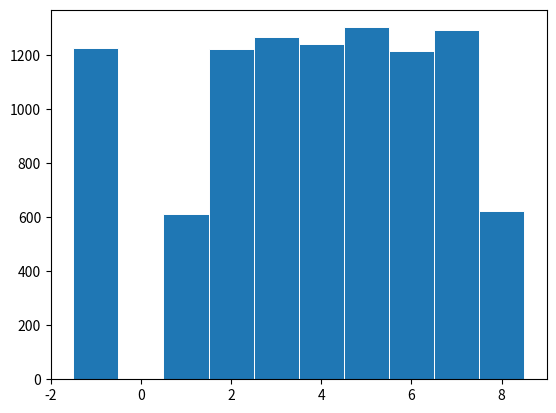

Here is the Python script that generated this plot:
import random
import matplotlib.pyplot as plt
import numpy as np


# tar emot vilket scenario som sker och slumpar en tid för detta inom tidsintervallet för det scenariot 
def get_time(scenario):
    time_intervals = [[1,2],[2,3],[3,4],[4,5],[5,6],[6,7],[7,8]]

    if scenario >= len(time_intervals):
        return -1

    result = random.randint(time_intervals[scenario][0], time_intervals[scenario][1])
    return result

# tar emot de två bilarna och tar med hjälp av detta reda på sannolikheten för varje scenario, utifrån dessa sannolikheter 
# skickar den tillbaka ett slumpmässigt scenario 
def get_scenario(driver1, driver2):
    result = 0 
    prob_list = []

    for scenario in range(8):

        for _ in range(get_prob_scen(scenario, driver1, driver2)):
            prob_list.append(scenario)

    result = random.choice(prob_list)

    return result

def get_prob_scen(scenario, driver1, driver2):
    return 10

def the_cars(driver1, driver2):
    driver1 = yttre_faktorer(*driver1)
    driver2 = yttre_faktorer(*driver2)
    
    return driver1, driver2


# yttre faktorer skickas in inre faktorer (reaktion, uppmärksamhet och aggresivitet) skickas tillbaka
def yttre_faktorer(alkohol, stress, trötthet, erfarenhet):
    uppmärksamhet = 5
    reaktionsförmåga = 5
    aggresivitet = 5
    id = [uppmärksamhet, reaktionsförmåga, aggresivitet]

    if stress >= 8:
        uppmärksamhet -= 2
        reaktionsförmåga -= 2
        aggresivitet += 1
    
    if stress in range(6,8): #kolla så att rangen stämmer med det jag har skrivit på papperet
        uppmärksamhet -= 1
        reaktionsförmåga -= 1
        aggresivitet += 1

    if stress < 3:
        aggresivitet -= 1
       
    if trötthet in range(6,8):
        uppmärksamhet -= 2
        reaktionsförmåga -= 2

    if trötthet in range(3,5):
        uppmärksamhet -= 1
        reaktionsförmåga -= 1

    if erfarenhet in range(6,8):
        uppmärksamhet += 2
        reaktionsförmåga += 2
        aggresivitet -= 1

    if erfarenhet in range(3,5):
        uppmärksamhet += 1
        reaktionsförmåga += 1
        aggresivitet += 1

    if erfarenhet >= 8:
        uppmärksamhet += 3
        reaktionsförmåga += 3
        aggresivitet -= 2

    if erfarenhet >= 2:
        uppmärksamhet -= 1
        reaktionsförmåga -= 2
        aggresivitet += 2

    if trötthet >= 8:
        uppmärksamhet = 1
        reaktionsförmåga = 1

    if alkohol == True:
        uppmärksamhet = 1
        reaktionsförmåga = 1
    
    if uppmärksamhet < 1:
        uppmärksamhet = 1

    if reaktionsförmåga < 1:
        reaktionsförmåga = 1

    if aggresivitet < 1:
        aggresivitet = 1

    id[0] = uppmärksamhet 
    id[1] = reaktionsförmåga 
    id[2] = aggresivitet

    return id  
    

if __name__ == "__main__":

    
    result = {}
    for i in range(10000):
        n = get_time(get_scenario([ 5, 6, 3], [3, 5, 7]))
        try:
            result[n] += 1
        except KeyError:
            result[n] = 1
            
# Börjat labba med att visa resultatet i en graf
    x = list(sorted(result.keys()))
    y = []

    for k in sorted(result.keys()):
        y.append(result[k])

    fig, ax = plt.subplots()
    ax.bar(x, y, width=1, edgecolor="white", linewidth=0.7)


    print(result)
    plt.show()


   